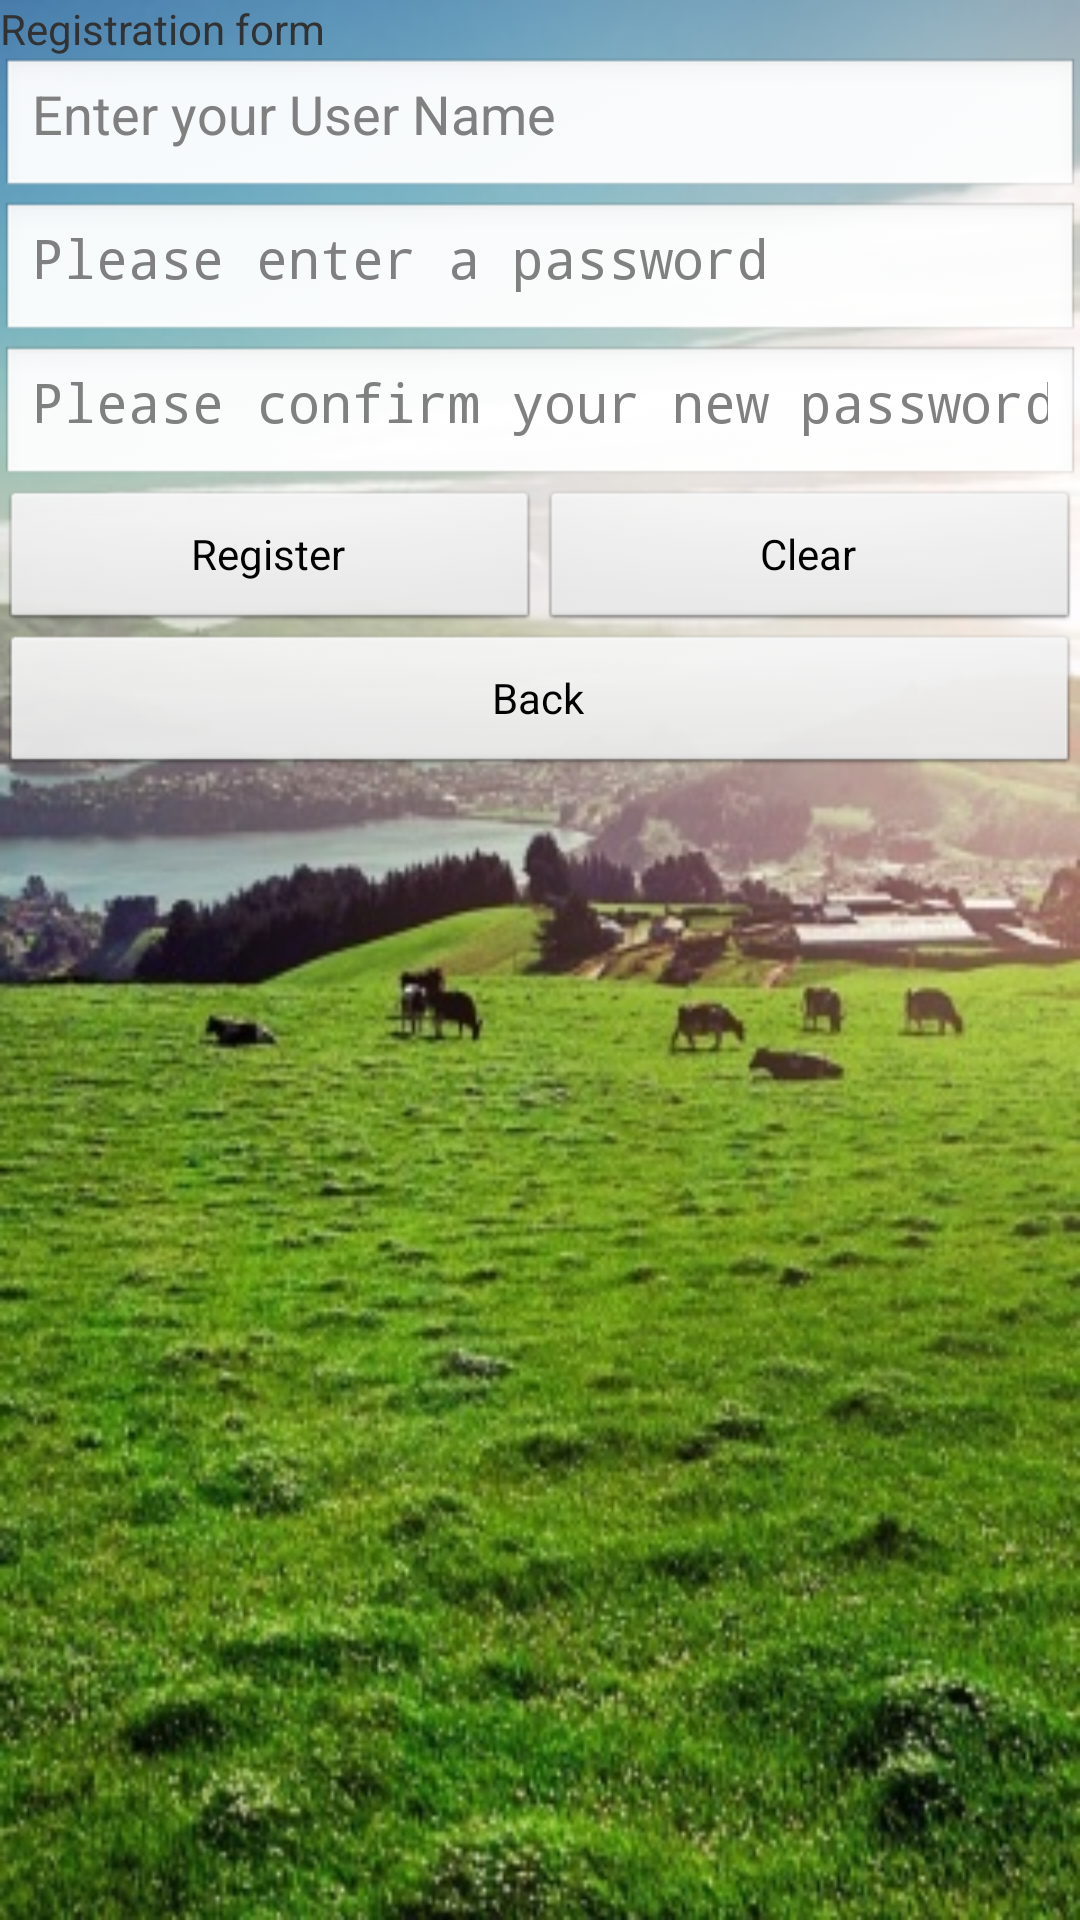

This screen was rendered from an Android layout file. Write that file and the resources it references.
<!-- AndroidManifest.xml: application theme AppTheme -->
<!-- res/layout/register.xml -->
<?xml version="1.0" encoding="utf-8"?>
<LinearLayout xmlns:android="http://schemas.android.com/apk/res/android"
    android:layout_height="fill_parent" 
    android:layout_width="fill_parent" 
    android:layout_gravity="fill_horizontal"
			  android:background="@drawable/splash"
    android:orientation="vertical">
	<TextView  
	    android:layout_width="fill_parent" 
	    android:layout_height="wrap_content" 
	    android:text="@string/registration"
	    android:id="@+id/Label"
	    />
    <LinearLayout
        android:orientation="horizontal"
        android:layout_width="match_parent"
        android:layout_height="wrap_content">
		<EditText
	    	android:layout_height="wrap_content"
	    	android:id="@+id/nUsername"
	    	android:selectAllOnFocus="true"
	    	android:lines="1"
	    	android:hint="Enter your User Name" 
	    	android:inputType="text" 
	    	android:layout_width="fill_parent" 
	    	android:layout_gravity="fill_horizontal" 
	    	android:gravity="fill_horizontal">
	    </EditText>
	</LinearLayout>
	<LinearLayout
        android:orientation="horizontal"
        android:layout_width="match_parent"
        android:layout_height="wrap_content">
		<EditText
			android:layout_height="wrap_content"
			android:gravity="left"
			android:selectAllOnFocus="true"
			android:lines="1"
			android:id="@+id/nPassword"
			android:hint="Please enter a password" 
			android:inputType="textPassword" 
			android:layout_gravity="fill_horizontal" 
			android:layout_width="match_parent">
		</EditText>
	</LinearLayout>
	<LinearLayout
        android:orientation="horizontal"
        android:layout_width="match_parent"
        android:layout_height="wrap_content">
		<EditText
			android:layout_height="wrap_content"
			android:gravity="left"
			android:selectAllOnFocus="true"
			android:lines="1"
			android:id="@+id/nConfiPass"
			android:hint="Please confirm your new password" 
			android:inputType="textPassword" 
			android:layout_gravity="fill_horizontal" 
			android:layout_width="match_parent">
		</EditText>
	</LinearLayout>
	<LinearLayout
        android:layout_height="wrap_content"
        android:layout_gravity="center_horizontal" 
        android:orientation="horizontal" 
        android:layout_width="fill_parent">
		<Button
			android:layout_height="wrap_content"
			android:gravity="center_vertical|center_horizontal"
			android:text="@string/Register"
			android:id="@+id/nRegister"
			android:clickable="true" 
			android:layout_width="fill_parent" 
			android:layout_weight="1">
			</Button>
		<Button
			android:layout_height="wrap_content"
			android:gravity="center_vertical|center_horizontal"
			android:text="@string/Clear"
			android:id="@+id/nClear"
			android:clickable="true" 
			android:layout_width="fill_parent" 
			android:layout_weight="1">
			</Button>
	</LinearLayout>
	<LinearLayout
        android:layout_height="wrap_content"
        android:layout_gravity="center_horizontal" 
        android:orientation="horizontal" 
        android:layout_width="fill_parent">
		<Button
			android:layout_height="wrap_content"
			android:gravity="center_vertical|center_horizontal"
			android:text="@string/Back"
			android:id="@+id/nBack"
			android:clickable="true" android:layout_width="fill_parent" android:layout_weight="1"></Button>
	</LinearLayout>
</LinearLayout>
<!-- resources referenced by this layout -->
<resources>
  <!-- drawable splash: jpg bitmap (drawable-hdpi, 76830 bytes) -->
  <string name="Back">Back</string>
  <string name="Clear">Clear</string>
  <string name="Register">Register</string>
  <string name="registration">Registration form</string>
  <style name="AppTheme" parent="AppBaseTheme">
          
      </style>
  <style name="AppBaseTheme" parent="android:Theme.Light">
          
      </style>
</resources>
